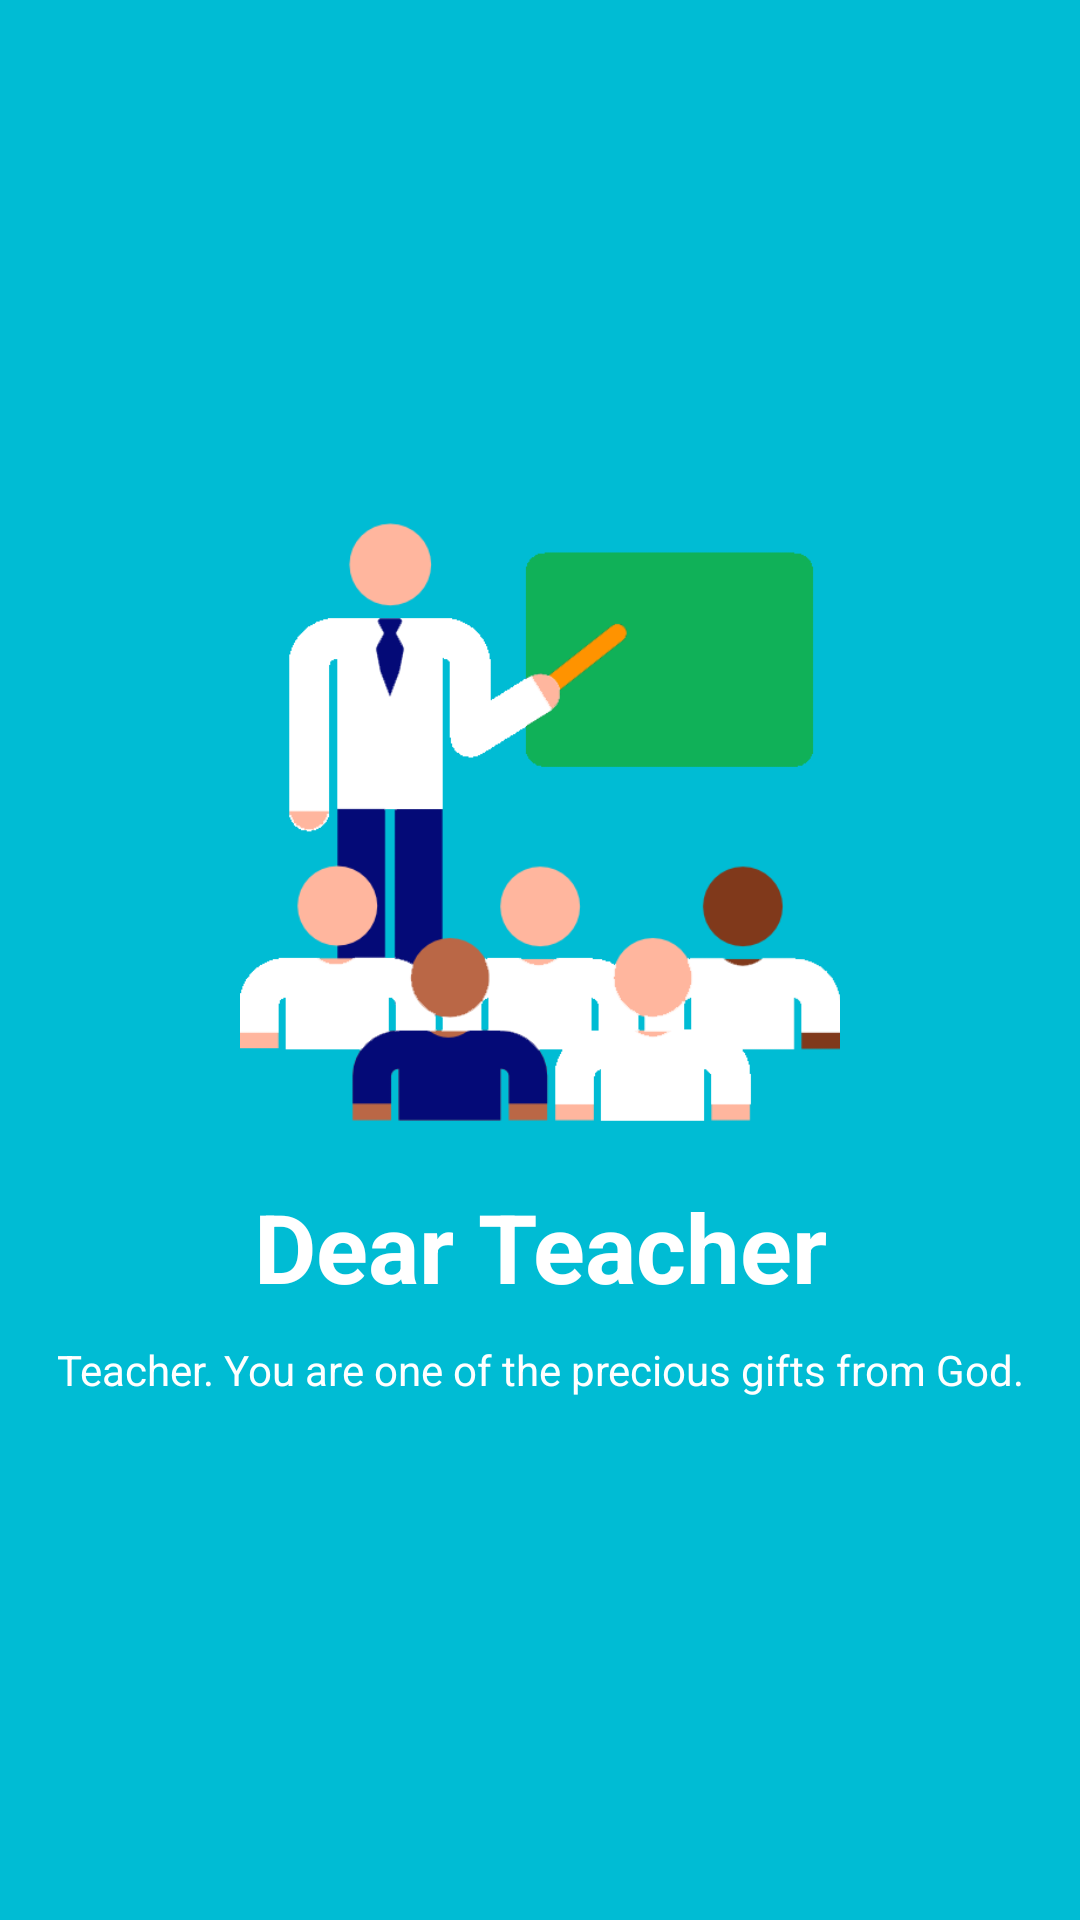

The Android layout XML behind this screen, and the referenced resources:
<!-- AndroidManifest.xml: application theme AppTheme -->
<!-- res/layout/slider2.xml -->
<?xml version="1.0" encoding="utf-8"?>
<LinearLayout xmlns:android="http://schemas.android.com/apk/res/android"
    android:orientation="vertical"
    android:layout_width="match_parent"
    android:layout_height="match_parent"
    android:gravity="center"
    android:background="#00bcd4">
    <ImageView
        android:layout_width="200dp"
        android:layout_height="200dp"
        android:layout_gravity="center"
        android:src="@drawable/introclassromm"/>
    <TextView
        android:layout_width="match_parent"
        android:layout_height="wrap_content"
        android:text="Dear Teacher"
        android:textAlignment="center"
        android:textSize="32sp"
        android:layout_marginTop="20dp"
        android:textColor="@android:color/white"
        android:textStyle="bold"/>
    <TextView
        android:layout_width="match_parent"
        android:layout_height="wrap_content"
        android:textColor="@android:color/white"
        android:text="Teacher. You are one of the precious gifts from God."
        android:layout_marginTop="10dp"
        android:textAlignment="center" />



</LinearLayout>
<!-- resources referenced by this layout -->
<resources>
  <!-- drawable introclassromm: png bitmap (drawable, 19311 bytes) -->
  <style name="AppTheme" parent="Theme.AppCompat.Light.NoActionBar">
          
          <item name="colorPrimary">@color/colorPrimary</item>
          <item name="colorPrimaryDark">@color/colorPrimaryDark</item>
          <item name="colorAccent">@color/colorAccent</item>
          <item name="windowNoTitle">true</item>
          <item name="windowActionBar">false</item>
      </style>
  <color name="colorPrimary">#00bfa5</color>
  <color name="colorPrimaryDark">#004d40</color>
  <color name="colorAccent">#00bfa5</color>
</resources>
